Run: headless pygame with SDL's dummy video driver; simulated clock (each Clock.tick advances the game by its frame time, no real sleeping); random seed 0; keys injected as events and as key.get_pressed() state; mouse plan: one left click at the window centre at the start of phase 2, then a move to the lower-right quarter at the start of phase 3.
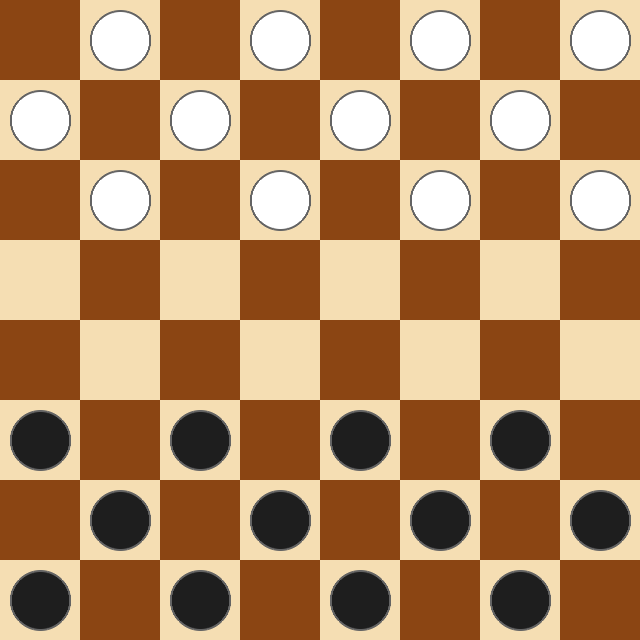
Frame 1 of 4 · flips 1–60 · no input
Frame 2 of 4 · flips 61–180 · clicked the window centre · tapped SPACE, RETURN · held RIGHT (→), D · screen unchanged from frame 1, image omitted
Frame 3 of 4 · flips 181–300 · moved the mouse to the lower-right quarter · held DOWN (↓), S · screen unchanged from frame 2, image omitted
Frame 4 of 4 · flips 301–420 · held LEFT (←), A, UP (↑), W · screen unchanged from frame 3, image omitted

The pygame program that drew these frames:

import pygame
import pygame.gfxdraw
import sys

WIDTH, HEIGHT = 640, 640
ROWS, COLS = 8, 8
SQUARE_SIZE = WIDTH // COLS

WHITE = (255, 255, 255)
BLACK = (30, 30, 30)
BROWN = (139, 69, 19)
BEIGE = (245, 222, 179)
GREY = (100, 100, 100)
RED = (255, 0, 0)
BLUE = (0, 0, 255)
GOLD = (255, 215, 0)

pygame.init()
WIN = pygame.display.set_mode((WIDTH, HEIGHT))
pygame.display.set_caption('Checkers')

def draw_smooth_circle(surface, color, center, radius):
    x, y = center
    pygame.gfxdraw.aacircle(surface, x, y, radius, color)
    pygame.gfxdraw.filled_circle(surface, x, y, radius, color)

def find_captures(state, r, c, color, is_king, current_skipped, current_path, captures):
    found_capture = False
    dirs = [(-1, -1), (-1, 1), (1, -1), (1, 1)]
    
    if is_king:
        for dr, dc in dirs:
            step = 1
            hit_pos = None
            while True:
                nr, nc = r + dr*step, c + dc*step
                if not (0 <= nr < 8 and 0 <= nc < 8):
                    break
                
                if state[nr][nc] is not None:
                    if state[nr][nc][0] == color:
                        break
                    if (nr, nc) in current_skipped:
                        break
                    if hit_pos is not None:
                        break
                    hit_pos = (nr, nc)
                else:
                    if hit_pos is not None:
                        found_capture = True
                        new_skipped = current_skipped + [hit_pos]
                        new_path = current_path + [(nr, nc)]
                        
                        temp_orig = state[r][c]
                        state[r][c] = None
                        state[nr][nc] = (color, True)
                        
                        find_captures(state, nr, nc, color, True, new_skipped, new_path, captures)
                        
                        state[r][c] = temp_orig
                        state[nr][nc] = None
                step += 1
    else:
        for dr, dc in dirs:
            nr, nc = r + dr, c + dc
            nnr, nnc = r + 2*dr, c + 2*dc
            
            if 0 <= nnr < 8 and 0 <= nnc < 8:
                if state[nr][nc] is not None and state[nr][nc][0] != color and (nr, nc) not in current_skipped:
                    if state[nnr][nnc] is None:
                        found_capture = True
                        new_skipped = current_skipped + [(nr, nc)]
                        new_path = current_path + [(nnr, nnc)]
                        
                        promotes = False
                        if color == WHITE and nnr == 7: promotes = True
                        if color == BLACK and nnr == 0: promotes = True
                        new_is_king = is_king or promotes
                        
                        temp_orig = state[r][c]
                        state[r][c] = None
                        state[nnr][nnc] = (color, new_is_king)
                        
                        find_captures(state, nnr, nnc, color, new_is_king, new_skipped, new_path, captures)
                        
                        state[r][c] = temp_orig
                        state[nnr][nnc] = None
                        
    if not found_capture and current_skipped:
        captures.append({'dest': (r, c), 'skipped': current_skipped, 'path': current_path})

def get_piece_moves(state, r, c):
    color, is_king = state[r][c]
    captures = []
    find_captures(state, r, c, color, is_king, [], [], captures)
    
    if captures:
        max_c = max(len(cap['skipped']) for cap in captures)
        return [cap for cap in captures if len(cap['skipped']) == max_c]
        
    moves = []
    if is_king:
        dirs = [(-1, -1), (-1, 1), (1, -1), (1, 1)]
        for dr, dc in dirs:
            step = 1
            while True:
                nr, nc = r + dr*step, c + dc*step
                if 0 <= nr < 8 and 0 <= nc < 8 and state[nr][nc] is None:
                    moves.append({'dest': (nr, nc), 'skipped': [], 'path': [(nr, nc)]})
                    step += 1
                else:
                    break
    else:
        dir_r = 1 if color == WHITE else -1
        dirs = [(dir_r, -1), (dir_r, 1)]
        for dr, dc in dirs:
            nr, nc = r + dr, c + dc
            if 0 <= nr < 8 and 0 <= nc < 8 and state[nr][nc] is None:
                moves.append({'dest': (nr, nc), 'skipped': [], 'path': [(nr, nc)]})
                
    return moves

def get_moves_for_player(state, player_color):
    moves = {}
    max_skipped = 0
    
    for r in range(ROWS):
        for c in range(COLS):
            if state[r][c] and state[r][c][0] == player_color:
                piece_moves = get_piece_moves(state, r, c)
                if piece_moves:
                    moves[(r, c)] = piece_moves
                    for m in piece_moves:
                        if len(m['skipped']) > max_skipped:
                            max_skipped = len(m['skipped'])
                            
    filtered_moves = {}
    for start_pos, p_moves in moves.items():
        valid_p_moves = [m for m in p_moves if len(m['skipped']) == max_skipped]
        if valid_p_moves:
            filtered_moves[start_pos] = valid_p_moves
            
    return filtered_moves

class Game:
    def __init__(self):
        self.state = [[None for _ in range(COLS)] for _ in range(ROWS)]
        self.turn = WHITE
        self.selected = None
        self.valid_moves = {}
        self.winner = None
        self._init_board()
        
    def _init_board(self):
        for row in range(ROWS):
            for col in range(COLS):
                if (row + col) % 2 == 1:
                    if row < 3:
                        self.state[row][col] = (WHITE, False)
                    elif row > 4:
                        self.state[row][col] = (BLACK, False)

    def draw(self, win):
        win.fill(BEIGE)
        for row in range(ROWS):
            for col in range(row % 2, COLS, 2):
                pygame.draw.rect(win, BROWN, (col*SQUARE_SIZE, row*SQUARE_SIZE, SQUARE_SIZE, SQUARE_SIZE))
                
        if self.selected:
            r, c = self.selected
            x = c * SQUARE_SIZE + SQUARE_SIZE // 2
            y = r * SQUARE_SIZE + SQUARE_SIZE // 2
            draw_smooth_circle(win, BLUE, (x, y), SQUARE_SIZE // 2 - 5)
            
        for row in range(ROWS):
            for col in range(COLS):
                piece = self.state[row][col]
                if piece:
                    color, is_king = piece
                    x = col * SQUARE_SIZE + SQUARE_SIZE // 2
                    y = row * SQUARE_SIZE + SQUARE_SIZE // 2
                    
                    draw_smooth_circle(win, GREY, (x, y), SQUARE_SIZE // 2 - 10)
                    draw_smooth_circle(win, color, (x, y), SQUARE_SIZE // 2 - 12)
                    
                    if is_king:
                        draw_smooth_circle(win, GOLD, (x, y), SQUARE_SIZE // 4)
                        draw_smooth_circle(win, color, (x, y), SQUARE_SIZE // 4 - 2)

        if self.selected and self.selected in self.valid_moves:
            for move in self.valid_moves[self.selected]:
                r, c = move['dest']
                x = c * SQUARE_SIZE + SQUARE_SIZE // 2
                y = r * SQUARE_SIZE + SQUARE_SIZE // 2
                draw_smooth_circle(win, RED, (x, y), 10)

    def apply_move(self, start_pos, move):
        sr, sc = start_pos
        dr, dc = move['dest']
        color, is_king = self.state[sr][sc]
        
        for r, c in move['path']:
            if color == WHITE and r == 7:
                is_king = True
            elif color == BLACK and r == 0:
                is_king = True
                
        self.state[dr][dc] = (color, is_king)
        self.state[sr][sc] = None
        
        for rr, cc in move['skipped']:
            self.state[rr][cc] = None
            
        self.turn = BLACK if self.turn == WHITE else WHITE
        self.selected = None
        self.valid_moves = get_moves_for_player(self.state, self.turn)
        self.check_winner()

    def check_winner(self):
        w_count = sum(1 for r in range(ROWS) for c in range(COLS) if self.state[r][c] and self.state[r][c][0] == WHITE)
        b_count = sum(1 for r in range(ROWS) for c in range(COLS) if self.state[r][c] and self.state[r][c][0] == BLACK)
        
        if w_count == 0:
            self.winner = 'Black won'
        elif b_count == 0:
            self.winner = 'White won'
        elif not self.valid_moves:
            self.winner = 'Black won' if self.turn == WHITE else 'White won'

def draw_winner(win, text):
    font = pygame.font.SysFont('arial', 60, True)
    text_surface = font.render(text, True, RED)
    rect = text_surface.get_rect(center=(WIDTH//2, HEIGHT//2))
    win.blit(text_surface, rect)

def main():
    run = True
    clock = pygame.time.Clock()
    game = Game()
    game.valid_moves = get_moves_for_player(game.state, game.turn)
    
    while run:
        clock.tick(60)
        
        for event in pygame.event.get():
            if event.type == pygame.QUIT:
                run = False
                
            if event.type == pygame.MOUSEBUTTONDOWN and not game.winner:
                pos = pygame.mouse.get_pos()
                row, col = pos[1] // SQUARE_SIZE, pos[0] // SQUARE_SIZE
                
                if game.selected:
                    move_chosen = None
                    for move in game.valid_moves.get(game.selected, []):
                        if move['dest'] == (row, col):
                            move_chosen = move
                            break
                            
                    if move_chosen:
                        game.apply_move(game.selected, move_chosen)
                    else:
                        if game.state[row][col] and game.state[row][col][0] == game.turn and (row, col) in game.valid_moves:
                            game.selected = (row, col)
                        else:
                            game.selected = None
                else:
                    if game.state[row][col] and game.state[row][col][0] == game.turn and (row, col) in game.valid_moves:
                        game.selected = (row, col)
                        
        game.draw(WIN)
        
        if game.winner:
            draw_winner(WIN, game.winner)
            
        pygame.display.update()
        
    pygame.quit()
    sys.exit()

if __name__ == "__main__":
    main()
